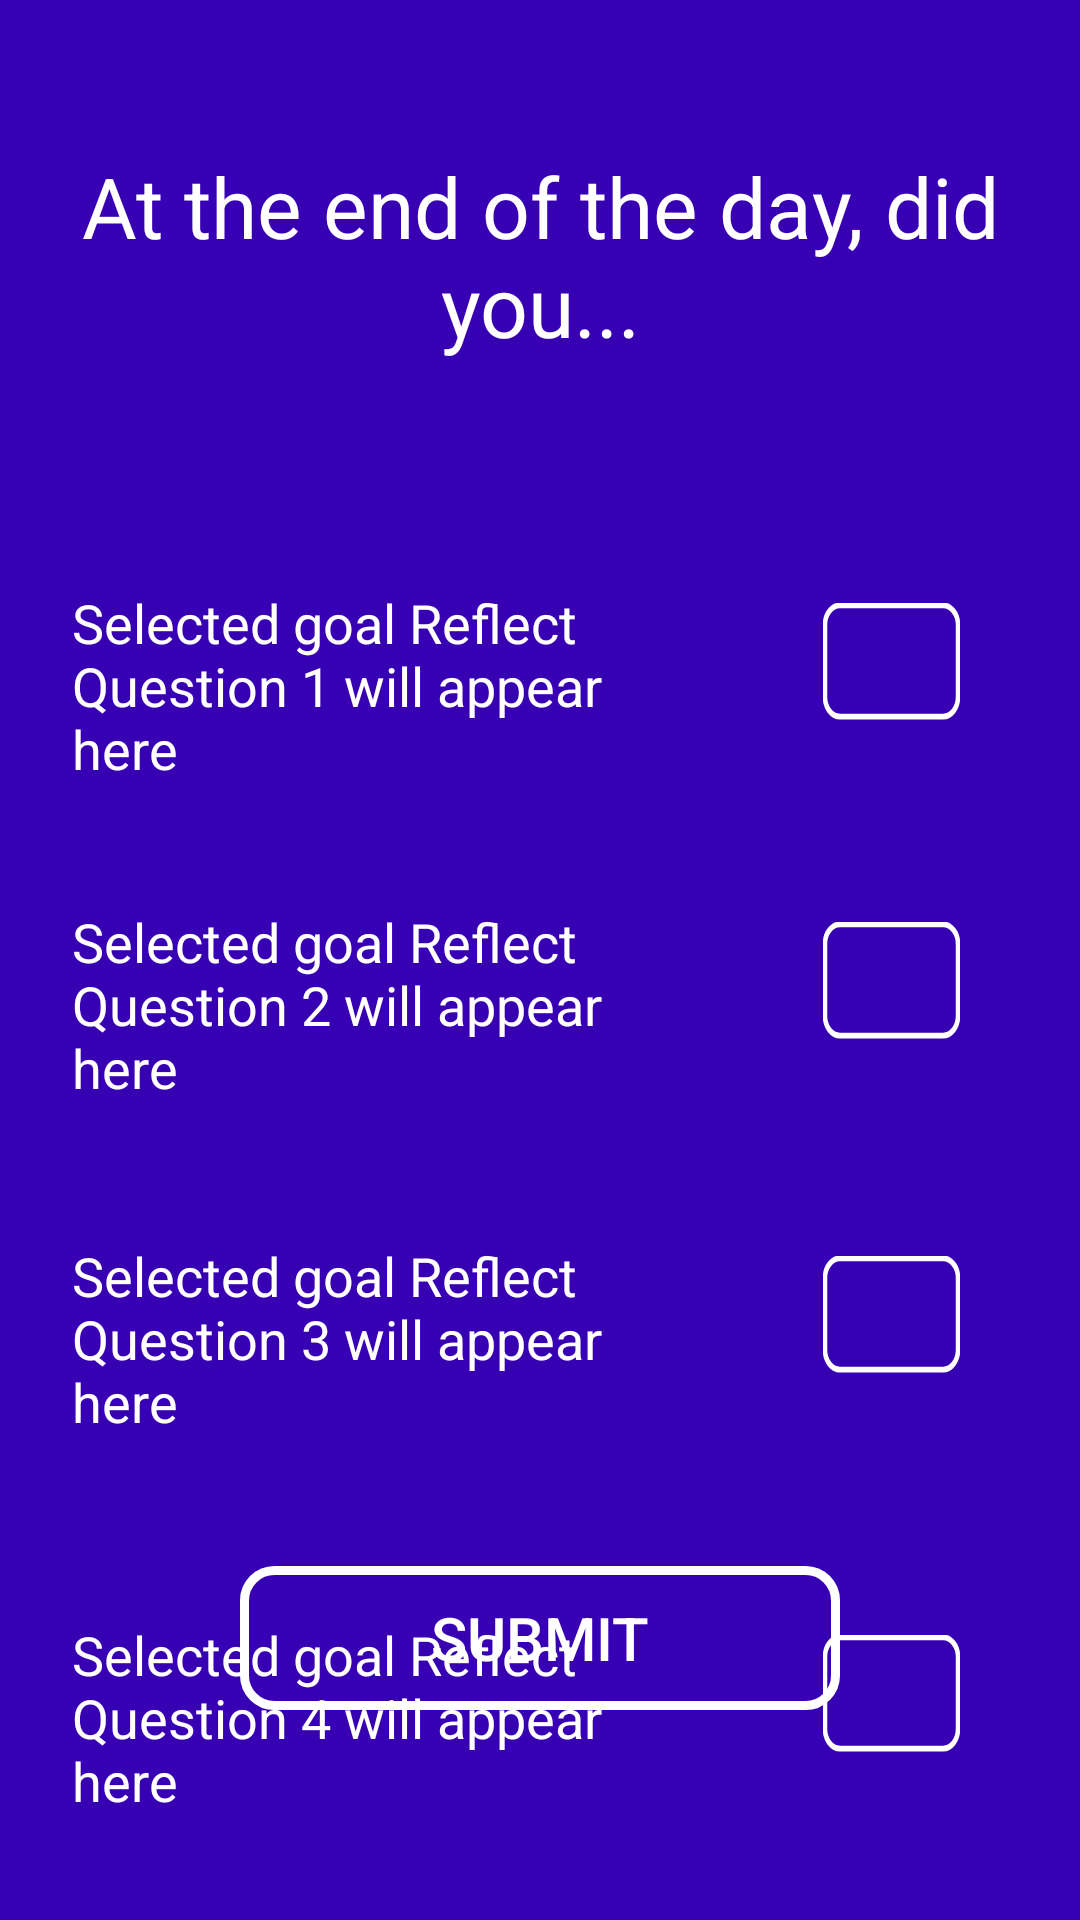

This screen was rendered from an Android layout file. Write that file and the resources it references.
<!-- AndroidManifest.xml: application theme Theme.SSResilience -->
<!-- res/layout/fragment_reflect.xml -->
<?xml version="1.0" encoding="utf-8"?>
<FrameLayout xmlns:android="http://schemas.android.com/apk/res/android"
    xmlns:app="http://schemas.android.com/apk/res-auto"
    xmlns:tools="http://schemas.android.com/tools"
    android:id="@+id/fg_reflect_container"
    android:layout_width="match_parent"
    android:layout_height="match_parent"
    tools:context=".ReflectFragment">

    <androidx.constraintlayout.widget.ConstraintLayout
        android:layout_width="match_parent"
        android:layout_height="match_parent"
        android:background="@color/app_purple"
        android:fillViewport="true"
        android:layoutDirection="ltr">

        <TextView
            android:id="@+id/fg_reflect_title"
            android:layout_width="0dp"
            android:layout_height="wrap_content"
            android:layout_marginStart="8dp"
            android:layout_marginTop="50dp"
            android:layout_marginEnd="8dp"
            android:text="At the end of the day, did you..."
            android:textAlignment="center"
            android:textColor="#FFFFFF"
            android:textSize="28sp"
            app:layout_constraintEnd_toEndOf="parent"
            app:layout_constraintStart_toStartOf="parent"
            app:layout_constraintTop_toTopOf="parent" />

        <TextView
            android:id="@+id/fg_reflect_question1"
            android:layout_width="0dp"
            android:layout_height="wrap_content"
            android:layout_marginStart="24dp"
            android:layout_marginTop="75dp"
            android:layout_marginEnd="150dp"
            android:text="Selected goal Reflect Question 1 will appear here"
            android:textColor="#FFFFFF"
            android:textSize="18sp"
            app:layout_constraintEnd_toEndOf="parent"
            app:layout_constraintStart_toStartOf="parent"
            app:layout_constraintTop_toBottomOf="@+id/fg_reflect_title" />

        <ToggleButton
            android:id="@+id/fg_reflect_checkbox1"
            android:layout_width="275px"
            android:layout_height="60dp"
            android:layout_gravity="center_horizontal"
            android:layout_marginStart="24dp"
            android:layout_marginTop="70dp"
            android:background="@drawable/button_border"
            android:gravity="center"
            android:paddingStart="10px"
            android:paddingEnd="10px"
            android:scaleX="0.5"
            android:scaleY="0.65"
            android:textColor="@color/white"
            android:textOff="	"
            android:textOn="✓"
            android:textSize="28sp"
            app:layout_constraintEnd_toEndOf="parent"
            app:layout_constraintStart_toEndOf="@+id/fg_reflect_question1"
            app:layout_constraintTop_toBottomOf="@+id/fg_reflect_title" />


        <TextView
            android:id="@+id/fg_reflect_question2"
            android:layout_width="0dp"
            android:layout_height="wrap_content"
            android:layout_marginStart="24dp"
            android:layout_marginTop="40dp"
            android:layout_marginEnd="150dp"
            android:text="Selected goal Reflect Question 2 will appear here"
            android:textColor="#FFFFFF"
            android:textSize="18sp"
            app:layout_constraintEnd_toEndOf="parent"
            app:layout_constraintStart_toStartOf="parent"
            app:layout_constraintTop_toBottomOf="@+id/fg_reflect_question1" />

        <ToggleButton
            android:id="@+id/fg_reflect_checkbox2"
            android:layout_width="275px"
            android:layout_height="60dp"
            android:layout_gravity="center_horizontal"
            android:layout_marginStart="24dp"
            android:layout_marginTop="35dp"
            android:background="@drawable/button_border"
            android:gravity="center"
            android:paddingStart="10px"
            android:paddingEnd="10px"
            android:scaleX="0.5"
            android:scaleY="0.65"
            android:textColor="@color/white"
            android:textOff="	"
            android:textOn="✓"
            android:textSize="28sp"
            app:layout_constraintEnd_toEndOf="parent"
            app:layout_constraintStart_toEndOf="@+id/fg_reflect_question2"
            app:layout_constraintTop_toBottomOf="@+id/fg_reflect_question1" />


        <TextView
            android:id="@+id/fg_reflect_question3"
            android:layout_width="0dp"
            android:layout_height="wrap_content"
            android:layout_marginStart="24dp"
            android:layout_marginTop="45dp"
            android:layout_marginEnd="150dp"
            android:text="Selected goal Reflect Question 3 will appear here"
            android:textColor="#FFFFFF"
            android:textSize="18sp"
            app:layout_constraintEnd_toEndOf="parent"
            app:layout_constraintStart_toStartOf="parent"
            app:layout_constraintTop_toBottomOf="@+id/fg_reflect_question2" />

        <ToggleButton
            android:id="@+id/fg_reflect_checkbox3"
            android:layout_width="275px"
            android:layout_height="60dp"
            android:layout_gravity="center_horizontal"
            android:layout_marginStart="24dp"
            android:layout_marginTop="40dp"
            android:background="@drawable/button_border"
            android:gravity="center"
            android:paddingStart="10px"
            android:paddingEnd="10px"
            android:scaleX="0.5"
            android:scaleY="0.65"
            android:textColor="@color/white"
            android:textOff="	"
            android:textOn="✓"
            android:textSize="28sp"
            app:layout_constraintEnd_toEndOf="parent"
            app:layout_constraintStart_toEndOf="@+id/fg_reflect_question3"
            app:layout_constraintTop_toBottomOf="@+id/fg_reflect_question2" />


        <TextView
            android:id="@+id/fg_reflect_question4"
            android:layout_width="0dp"
            android:layout_height="wrap_content"
            android:layout_marginStart="24dp"
            android:layout_marginTop="60dp"
            android:layout_marginEnd="150dp"
            android:text="Selected goal Reflect Question 4 will appear here"
            android:textColor="#FFFFFF"
            android:textSize="18sp"
            app:layout_constraintEnd_toEndOf="parent"
            app:layout_constraintStart_toStartOf="parent"
            app:layout_constraintTop_toBottomOf="@+id/fg_reflect_question3" />

        <ToggleButton
            android:id="@+id/fg_reflect_checkbox4"
            android:layout_width="275px"
            android:layout_height="60dp"
            android:layout_gravity="center_horizontal"
            android:layout_marginStart="24dp"
            android:layout_marginTop="55dp"
            android:background="@drawable/button_border"
            android:gravity="center"
            android:paddingStart="10px"
            android:paddingEnd="10px"
            android:scaleX="0.5"
            android:scaleY="0.65"
            android:textColor="@color/white"
            android:textOff="	"
            android:textOn="✓"
            android:textSize="28sp"
            app:layout_constraintEnd_toEndOf="parent"
            app:layout_constraintStart_toEndOf="@+id/fg_reflect_question4"
            app:layout_constraintTop_toBottomOf="@+id/fg_reflect_question3" />

        <Button
            android:id="@+id/fg_reflect_submit"
            android:layout_width="200dp"
            android:layout_height="wrap_content"
            android:layout_marginBottom="70dp"
            android:background="@drawable/button_border"
            android:text="SUBMIT"
            android:textColor="#fff"
            android:textSize="20sp"
            app:layout_constraintBottom_toBottomOf="parent"
            app:layout_constraintEnd_toEndOf="parent"
            app:layout_constraintStart_toStartOf="parent" />


    </androidx.constraintlayout.widget.ConstraintLayout>

</FrameLayout>
<!-- resources referenced by this layout -->
<resources>
  <color name="app_purple">#3700b3</color>
  <color name="white">#FFFFFFFF</color>
  <!-- drawable button_border (drawable) -->
  <?xml version="1.0" encoding="utf-8"?>
  <shape xmlns:android="http://schemas.android.com/apk/res/android"
      android:shape="rectangle" >
  
      <corners android:radius="10dp" />
      <stroke
          android:width="3dp"
          android:color="@color/white" />
  
  </shape>
  <style name="Theme.SSResilience" parent="Theme.AppCompat.Light">
          
          <item name="colorPrimary">@color/purple_500</item>
          <item name="colorPrimaryVariant">@color/purple_700</item>
          <item name="colorOnPrimary">@color/white</item>
          
          <item name="colorSecondary">@color/teal_200</item>
          <item name="colorSecondaryVariant">@color/teal_700</item>
          <item name="android:forceDarkAllowed">false</item>
          <item name="colorOnSecondary">@color/white</item>
          
          <item name="android:statusBarColor" tools:targetApi="l">?attr/colorPrimaryVariant</item>
          <item name="android:actionBarStyle">@style/MyCustomTheme</item>
          
      </style>
  <color name="purple_500">#FF6200EE</color>
  <color name="purple_700">#FF3700B3</color>
  <color name="teal_200">#FF03DAC5</color>
  <color name="teal_700">#FF018786</color>
  <style name="MyCustomTheme" parent="@android:style/Theme.Holo.Light">
          <item name="android:actionBarStyle">@style/MyActionBarTheme</item>
      </style>
  <style name="MyActionBarTheme" parent="@android:style/Widget.Holo.Light.ActionBar">
          <item name="android:background">#FFFFFF</item>
      </style>
</resources>
